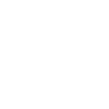
t = 0.00 s
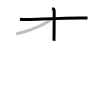
t = 2.25 s
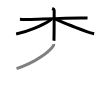
t = 4.50 s
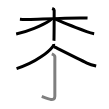
t = 6.50 s
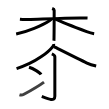
t = 8.75 s
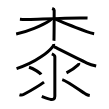
t = 11.00 s

The animated SVG that drew these frames (rendered in a browser with its animation timeline set to each time). Animation: 11 SMIL elements (animate=11); one cycle of 11.00 s.

<svg width="109px" height="109px" viewBox="0 0 px 109px" xmlns="http://www.w3.org/2000/svg" xmlns:xlink="http://www.w3.org/1999/xlink" xml:space="preserve" version="1.1"  baseProfile="full">
<path d="m19.914449,19.259298c2.45,0.208883,5.23,0.293169,8.04,0.208883,13.21,-0.384784,35.46,-1.440192,52.24,-1.568454,2.8,-0.02199,4.54,0.03665,7.34,0.183231" style="fill:none;stroke:black;stroke-width:3;opacity:0">
  <animate attributeType="CSS" attributeName="opacity" from="0" to="1" begin="0s" dur="1s" repeatCount="0" fill="freeze" />
</path>
<path d="m52.164449,8.5c1.19,0.4360887,2,1.0993833,2,1.832306,0,3.169888,0,20.21033-0.14,27.392967-0.03,1.535473-0.07,2.620197-0.11,3.023305" style="fill:none;stroke:black;stroke-width:3;opacity:0">
  <animate attributeType="CSS" attributeName="opacity" from="0" to="1" begin="1s" dur="1s" repeatCount="0" fill="freeze" />
</path>
<path d="m51.164449,19.127372c0,0.410437-0.61,0.894165-1.42,1.447522-7.58,5.148778-22.63,11.169734-33.58,13.485768" style="fill:none;stroke:black;stroke-width:3;opacity:0">
  <animate attributeType="CSS" attributeName="opacity" from="0" to="1" begin="2s" dur="1s" repeatCount="0" fill="freeze" />
</path>
<path d="m54.914449,18.944142c4.62,2.198766,23,9.436373,31.76,12.683219,2.27,0.839196,4.61,1.608764,7.49,2.06684" style="fill:none;stroke:black;stroke-width:3;opacity:0">
  <animate attributeType="CSS" attributeName="opacity" from="0" to="1" begin="3s" dur="1s" repeatCount="0" fill="freeze" />
</path>
<path d="m53.675019,43.98289c0.1,0.577244-0.11,1.521824-0.71,2.319469-3.75,4.980038-15.87,15.674785-36.41,22.344572" style="fill:none;stroke:black;stroke-width:3;opacity:0">
  <animate attributeType="CSS" attributeName="opacity" from="0" to="1" begin="4s" dur="1s" repeatCount="0" fill="freeze" />
</path>
<path d="m53.925019,46.674944c6.01,2.996418,24.37,12.342515,33.03,16.377972,3.08,1.432614,4.85,1.983619,9.22,2.886218" style="fill:none;stroke:black;stroke-width:3;opacity:0">
  <animate attributeType="CSS" attributeName="opacity" from="0" to="1" begin="5s" dur="1s" repeatCount="0" fill="freeze" />
</path>
<path d="m51.841784,53.959102c1.468361,0.647747,3.011639,1.788345,3.011639,2.830373,0,10.251298-0.01498,36.020359-0.01498,39.51256,0,5.717065-7.356787,2.40793-13.050432,0.176018" style="fill:none;stroke:black;stroke-width:3;opacity:0">
  <animate attributeType="CSS" attributeName="opacity" from="0" to="1" begin="6s" dur="1s" repeatCount="0" fill="freeze" />
</path>
<path d="m28.998979,67.272676c4.25525,1.267175,10.982741,5.191332,12.046553,7.16363" style="fill:none;stroke:black;stroke-width:3;opacity:0">
  <animate attributeType="CSS" attributeName="opacity" from="0" to="1" begin="7s" dur="1s" repeatCount="0" fill="freeze" />
</path>
<path d="m19.477375,94.748691c1.468361,0.471984,2.891773,0.406126,4.479999,-0.461009,1.513311,-0.823228,14.938325,-8.440837,20.062606,-12.19476" style="fill:none;stroke:black;stroke-width:3;opacity:0">
  <animate attributeType="CSS" attributeName="opacity" from="0" to="1" begin="8s" dur="1s" repeatCount="0" fill="freeze" />
</path>
<path d="m78.819973,63.020476c0.104888,0.705687-0.0899,1.36657-0.674247,1.92664-2.367358,2.25148-5.543812,4.771794-11.642005,7.95299" style="fill:none;stroke:black;stroke-width:3;opacity:0">
  <animate attributeType="CSS" attributeName="opacity" from="0" to="1" begin="9s" dur="1s" repeatCount="0" fill="freeze" />
</path>
<path d="m62.225729,79.654509c5.843477,1.887786,19.508224,12.241414,23.583675,14.498972,1.378461,0.768738,2.56214,1.089856,3.940601,1.313665" style="fill:none;stroke:black;stroke-width:3;opacity:0">
  <animate attributeType="CSS" attributeName="opacity" from="0" to="1" begin="10s" dur="1s" repeatCount="0" fill="freeze" />
</path>
</svg>
